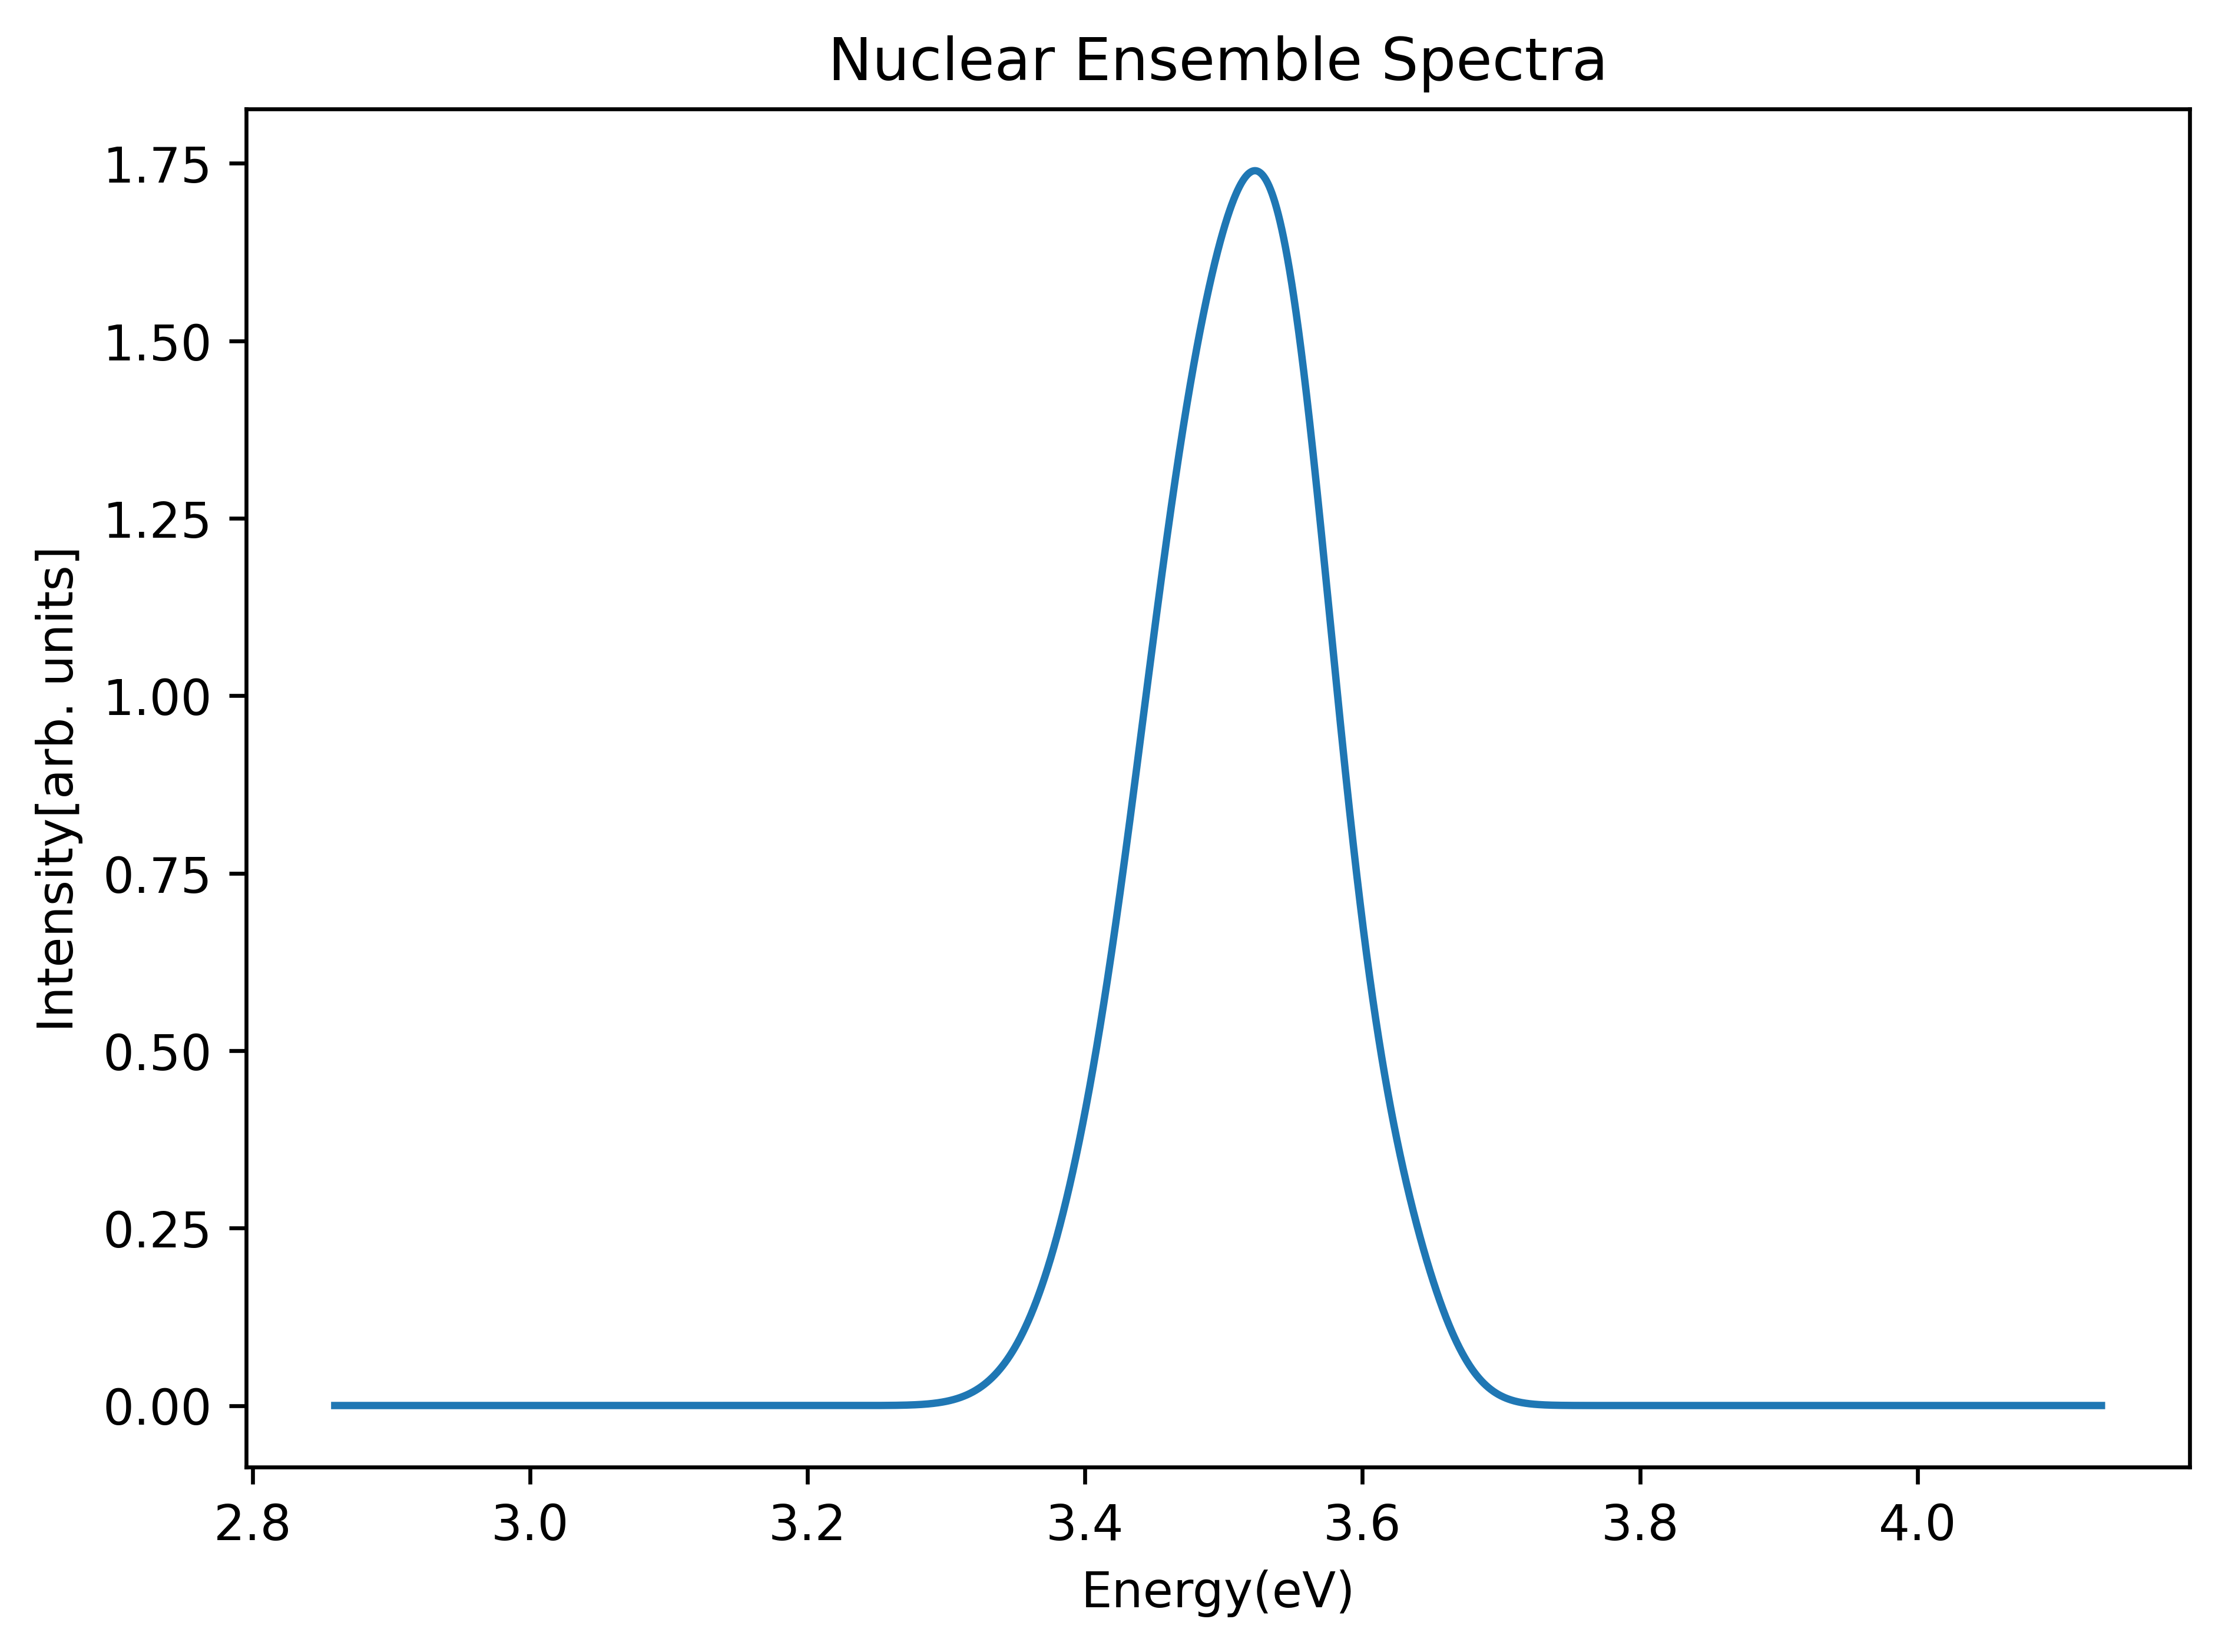

Source data for this figure (header and first rows):
# Energy (eV), Intensity, Lineshape
2.859203270000000074e+00, 3.460730912228686528e-56, 1.210382958266792509e-56
2.859250472098298967e+00, 3.543550650503753902e-56, 1.239328518114494658e-56
2.859297674196597416e+00, 3.628344270502002474e-56, 1.268963460239057073e-56
2.859344876294896309e+00, 3.715158622069795367e-56, 1.299304135317825574e-56
2.859392078393194758e+00, 3.804041662369810623e-56, 1.330367280204347419e-56
2.859439280491493651e+00, 3.895042481948458652e-56, 1.362170027012764811e-56
2.859486482589792100e+00, 3.988211331400796553e-56, 1.394729912410264668e-56
2.859533684688090993e+00, 4.083599648674418843e-56, 1.428064887132058800e-56
2.859580886786389442e+00, 4.181260086998794521e-56, 1.462193325714145018e-56
2.859628088884688335e+00, 4.281246543483030051e-56, 1.497134036458846291e-56
2.859675290982986784e+00, 4.383614188369355441e-56, 1.532906271628667562e-56
2.859722493081285677e+00, 4.488419494986322710e-56, 1.569529737883815759e-56
2.859769695179584126e+00, 4.595720270388329297e-56, 1.607024606958684925e-56
2.859816897277883019e+00, 4.705575686728851606e-56, 1.645411526593836903e-56
2.859864099376181468e+00, 4.818046313351082123e-56, 1.684711631717757585e-56
2.859911301474480361e+00, 4.933194149647848287e-56, 1.724946555896488295e-56
2.859958503572778810e+00, 5.051082658672475351e-56, 1.766138443044699149e-56
2.860005705671077703e+00, 5.171776801554840392e-56, 1.808309959417134852e-56
2.860052907769376151e+00, 5.295343072704845682e-56, 1.851484305874191288e-56
2.860100109867675044e+00, 5.421849535857647317e-56, 1.895685230440585503e-56
2.860147311965973493e+00, 5.551365860944472898e-56, 1.940937041151437102e-56
2.860194514064272386e+00, 5.683963361844553168e-56, 1.987264619205135211e-56
2.860241716162570835e+00, 5.819715035001123908e-56, 2.034693432417004099e-56
2.860288918260869728e+00, 5.958695598961237497e-56, 2.083249548994609754e-56
2.860336120359168177e+00, 6.100981534819214425e-56, 2.132959651627628610e-56
2.860383322457467070e+00, 6.246651127627414305e-56, 2.183851051914493808e-56
2.860430524555765519e+00, 6.395784508754423786e-56, 2.235951705118833891e-56
2.860477726654064412e+00, 6.548463699255049997e-56, 2.289290225278162707e-56
2.860524928752362861e+00, 6.704772654232295701e-56, 2.343895900657865293e-56
2.860572130850661754e+00, 6.864797308260043355e-56, 2.399798709574446728e-56
2.860619332948960203e+00, 7.028625621843143271e-56, 2.457029336579873484e-56
2.860666535047259096e+00, 7.196347628988119243e-56, 2.515619189032542459e-56
2.860713737145557545e+00, 7.368055485861403265e-56, 2.575600414046777847e-56
2.860760939243856438e+00, 7.543843520609757098e-56, 2.637005915846890933e-56
2.860808141342154887e+00, 7.723808284318416745e-56, 2.699869373517223440e-56
2.860855343440453780e+00, 7.908048603188159408e-56, 2.764225259176498807e-56
2.860902545538752229e+00, 8.096665631902061191e-56, 2.830108856566218125e-56
2.860949747637051122e+00, 8.289762908269204253e-56, 2.897556280083556795e-56
2.860996949735349570e+00, 8.487446409113898449e-56, 2.966604494247717158e-56
2.861044151833648463e+00, 8.689824607501889761e-56, 3.037291333631661977e-56
2.861091353931947356e+00, 8.897008531273292355e-56, 3.109655523248599218e-56
2.861138556030245805e+00, 9.109111822962189613e-56, 3.183736699421101024e-56
2.861185758128544698e+00, 9.326250801115323088e-56, 3.259575431137149720e-56
2.861232960226843147e+00, 9.548544523022924056e-56, 3.337213241897611976e-56
2.861280162325142040e+00, 9.776114848943634319e-56, 3.416692632083724025e-56
2.861327364423440489e+00, 1.000908650779644882e-55, 3.498057101835073128e-56
2.861374566521739382e+00, 1.024758716441892491e-55, 3.581351174472693335e-56
2.861421768620037831e+00, 1.049174748836120395e-55, 3.666620420456576723e-56
2.861468970718336724e+00, 1.074170122432091841e-55, 3.753911481914251141e-56
2.861516172816635173e+00, 1.099758526418377769e-55, 3.843272097728066194e-56
2.861563374914934066e+00, 1.125953972078504443e-55, 3.934751129221367504e-56
2.861610577013232515e+00, 1.152770800335087199e-55, 4.028398586429171590e-56
2.861657779111531408e+00, 1.180223689473972975e-55, 4.124265654995269609e-56
2.861704981209829857e+00, 1.208327663044634248e-55, 4.222404723682575806e-56
2.861752183308128750e+00, 1.237098097948744333e-55, 4.322869412538312479e-56
2.861799385406427199e+00, 1.266550732713199470e-55, 4.425714601700937431e-56
2.861846587504726092e+00, 1.296701675960568852e-55, 4.530996460894071451e-56
2.861893789603024540e+00, 1.327567415072341138e-55, 4.638772479591176316e-56
2.861940991701323433e+00, 1.359164825058793679e-55, 4.749101497899221126e-56
2.861988193799621882e+00, 1.391511177631042810e-55, 4.862043738145718618e-56
... 26,920 more rows
